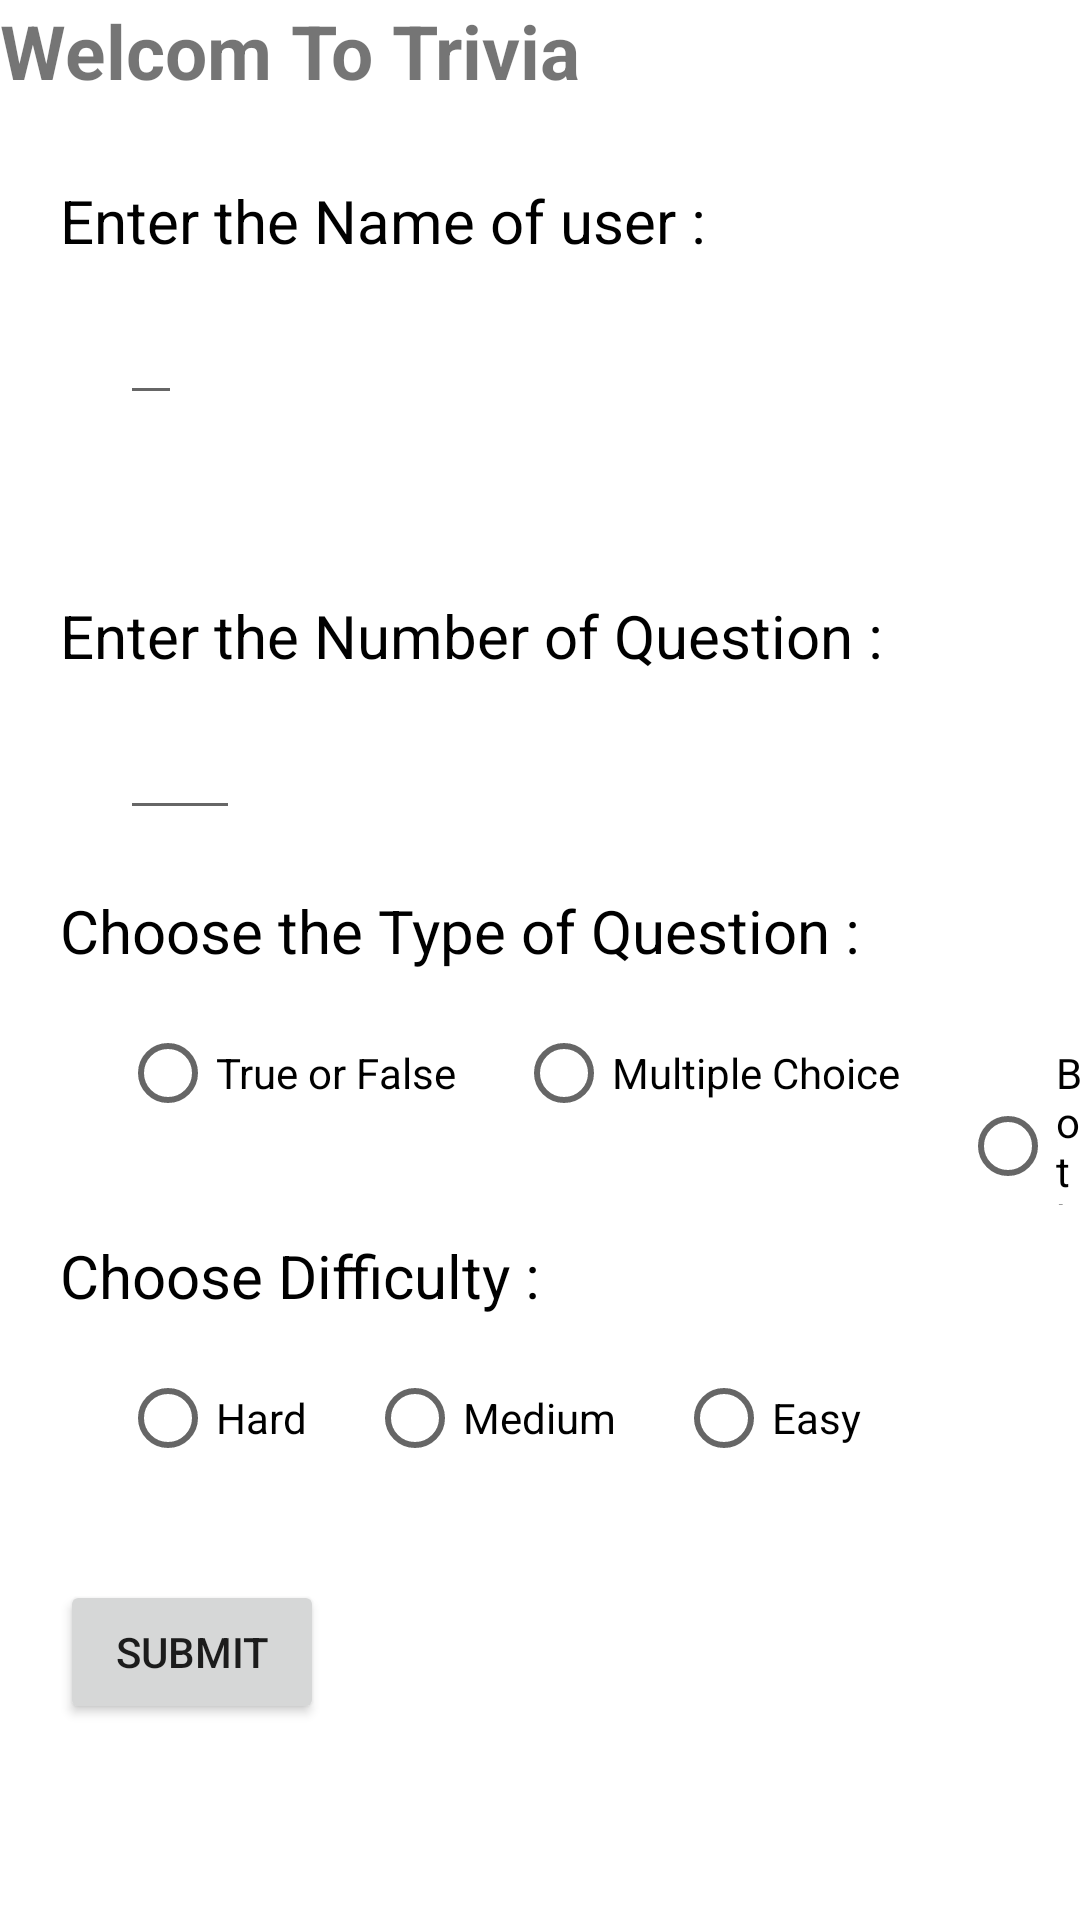

Produce the Android XML layout that renders to this screen, including the resource entries it uses.
<!-- AndroidManifest.xml: application theme Theme.MyApplication -->
<!-- res/layout/activity_index.xml -->
<?xml version="1.0" encoding="utf-8"?>
<RelativeLayout
    xmlns:android="http://schemas.android.com/apk/res/android"
    xmlns:tools="http://schemas.android.com/tools"
    android:layout_width="match_parent"
    android:layout_height="match_parent"
    android:background="@color/Seashell"
    tools:context=".IndexActivity">
    <TextView
        android:layout_width="wrap_content"
        android:layout_height="match_parent"
        android:id="@+id/indextText"
        android:text="@string/indextext1"
        android:textSize="25dp"
        android:textColor="@color/Brown"
        android:textStyle="bold"
        />
    <TextView
        android:id="@id/txt30"
        android:layout_height="wrap_content"
        android:layout_width="wrap_content"
        android:text="@string/triviauser"
        android:layout_marginTop="60dp"
        android:layout_marginLeft="20dp"
        android:textSize="20dp"
        android:textColor="@color/black"/>
    <EditText
        android:id="@id/editTxt10"
        android:layout_width="wrap_content"
        android:layout_height="wrap_content"
        android:layout_below="@+id/txt30"
        android:layout_marginTop="10dp"
        android:layout_marginLeft="40dp"
        />
    <TextView
        android:id="@id/txt3"
        android:layout_height="wrap_content"
        android:layout_width="wrap_content"
        android:text="@string/TriviaEnter"
        android:layout_marginTop="60dp"
        android:layout_marginLeft="20dp"
        android:textSize="20dp"
        android:layout_below="@+id/editTxt10"
        android:textColor="@color/black"/>
    <EditText
        android:id="@id/editTxt1"
        android:layout_width="40dp"
        android:layout_height="wrap_content"
        android:layout_below="@+id/txt3"
        android:layout_marginTop="10dp"
        android:layout_marginLeft="40dp"
        />
    <TextView
        android:id="@id/txt1"
        android:layout_height="wrap_content"
        android:layout_width="wrap_content"
        android:text="@string/triviaquestion"
        android:layout_marginTop="20dp"
        android:layout_marginLeft="20dp"
        android:textSize="20dp"
        android:textColor="@color/black"
        android:layout_below="@+id/editTxt1"/>
    <RadioGroup
        android:id="@id/gp1"
        android:layout_width="wrap_content"
        android:layout_height="wrap_content"
        android:layout_below="@+id/txt1"
        android:orientation="horizontal">
        <RadioButton
            android:id="@+id/radioTF"
            android:layout_width="wrap_content"
            android:layout_height="wrap_content"
            android:text="@string/triviaTrueFalse"
            android:layout_below="@+id/txt1"
            android:layout_marginTop="10dp"
            android:layout_marginLeft="40dp"/>
        <RadioButton
            android:id="@+id/radioMc"
            android:layout_width="wrap_content"
            android:layout_height="wrap_content"
            android:text="@string/triviaMultiple"
            android:layout_below="@+id/txt1"
            android:layout_toEndOf="@+id/radioTF"
            android:layout_marginTop="10dp"
            android:layout_marginLeft="20dp"/>
        <RadioButton
            android:id="@+id/radioBoth"
            android:layout_width="wrap_content"
            android:layout_height="wrap_content"
            android:text="@string/triviaBoth"
            android:layout_below="@+id/txt1"
            android:layout_toEndOf="@+id/radioMc"
            android:layout_marginTop="10dp"
            android:layout_marginLeft="20dp"/>
    </RadioGroup>
    <TextView
        android:id="@id/txt2"
        android:layout_height="wrap_content"
        android:layout_width="wrap_content"
        android:text="@string/triviaDifficulty"
        android:layout_below="@+id/gp1"
        android:layout_marginTop="10dp"
        android:layout_marginLeft="20dp"
        android:textSize="20dp"
        android:textColor="@color/black"/>
    <RadioGroup
        android:id="@+id/gp2"
        android:layout_width="wrap_content"
        android:layout_height="wrap_content"
        android:layout_below="@+id/txt2"
        android:orientation="horizontal">
        <RadioButton
            android:id="@+id/radioHard"
            android:layout_width="wrap_content"
            android:layout_height="wrap_content"
            android:text="@string/Hard"
            android:layout_below="@id/txt2"
            android:layout_marginTop="10dp"
            android:layout_marginLeft="40dp"/>
        <RadioButton
            android:id="@+id/radioMedium"
            android:layout_width="wrap_content"
            android:layout_height="wrap_content"
            android:text="@string/Medium"
            android:layout_below="@id/txt2"
            android:layout_toEndOf="@id/radioHard"
            android:layout_marginTop="10dp"
            android:layout_marginLeft="20dp"/>
        <RadioButton
            android:id="@+id/radioEasy"
            android:layout_width="wrap_content"
            android:layout_height="wrap_content"
            android:text="@string/Easy"
            android:layout_below="@id/txt2"
            android:layout_toEndOf="@id/radioMedium"
            android:layout_marginTop="10dp"
            android:layout_marginLeft="20dp"/>
    </RadioGroup>
    <Button
        android:id="@+id/submitBtn"
        android:layout_width="wrap_content"
        android:layout_height="wrap_content"
        android:layout_below="@id/gp2"
        android:layout_marginTop="30dp"
        android:layout_marginLeft="20dp"
        android:text="@string/tSUBMIT"/>
</RelativeLayout>
<!-- resources referenced by this layout -->
<resources>
  <string name="Easy">Easy</string>
  <string name="Hard">Hard</string>
  <string name="Medium">Medium</string>
  <string name="TriviaEnter">Enter the Number of Question :</string>
  <string name="indextext1">Welcom To Trivia</string>
  <string name="tSUBMIT">SUBMIT</string>
  <string name="triviaBoth">Both</string>
  <string name="triviaDifficulty">Choose Difficulty :</string>
  <string name="triviaMultiple">Multiple Choice</string>
  <string name="triviaTrueFalse">True or False</string>
  <string name="triviaquestion">Choose the Type of Question :</string>
  <string name="triviauser">Enter the Name of user :</string>
  <style name="Theme.MyApplication" parent="Theme.MaterialComponents.DayNight.DarkActionBar">
          
          <item name="colorPrimary">@color/Coral</item>
          <item name="colorPrimaryVariant">@color/Brown</item>
          <item name="colorOnPrimary">@color/white</item>
          
          <item name="colorSecondary">@color/teal_200</item>
          <item name="colorSecondaryVariant">@color/teal_700</item>
          <item name="colorOnSecondary">@color/black</item>
          
          <item name="windowActionBar">false</item>
          <item name="windowNoTitle">true</item>
          <item name="android:statusBarColor" tools:targetApi="l">?attr/colorPrimaryVariant</item>
          
          <item name="colorBackgroundFloating">@color/Seashell</item>
      </style>
  <!-- not gathered from this repository: default colours our renderer supplied (Android Studio template values) -->
  <color name="teal_200">#FF03DAC5</color>
  <color name="teal_700">#FF018786</color>
  <color name="black">#FF000000</color>
  <color name="white">#FFFFFFFF</color>
</resources>
